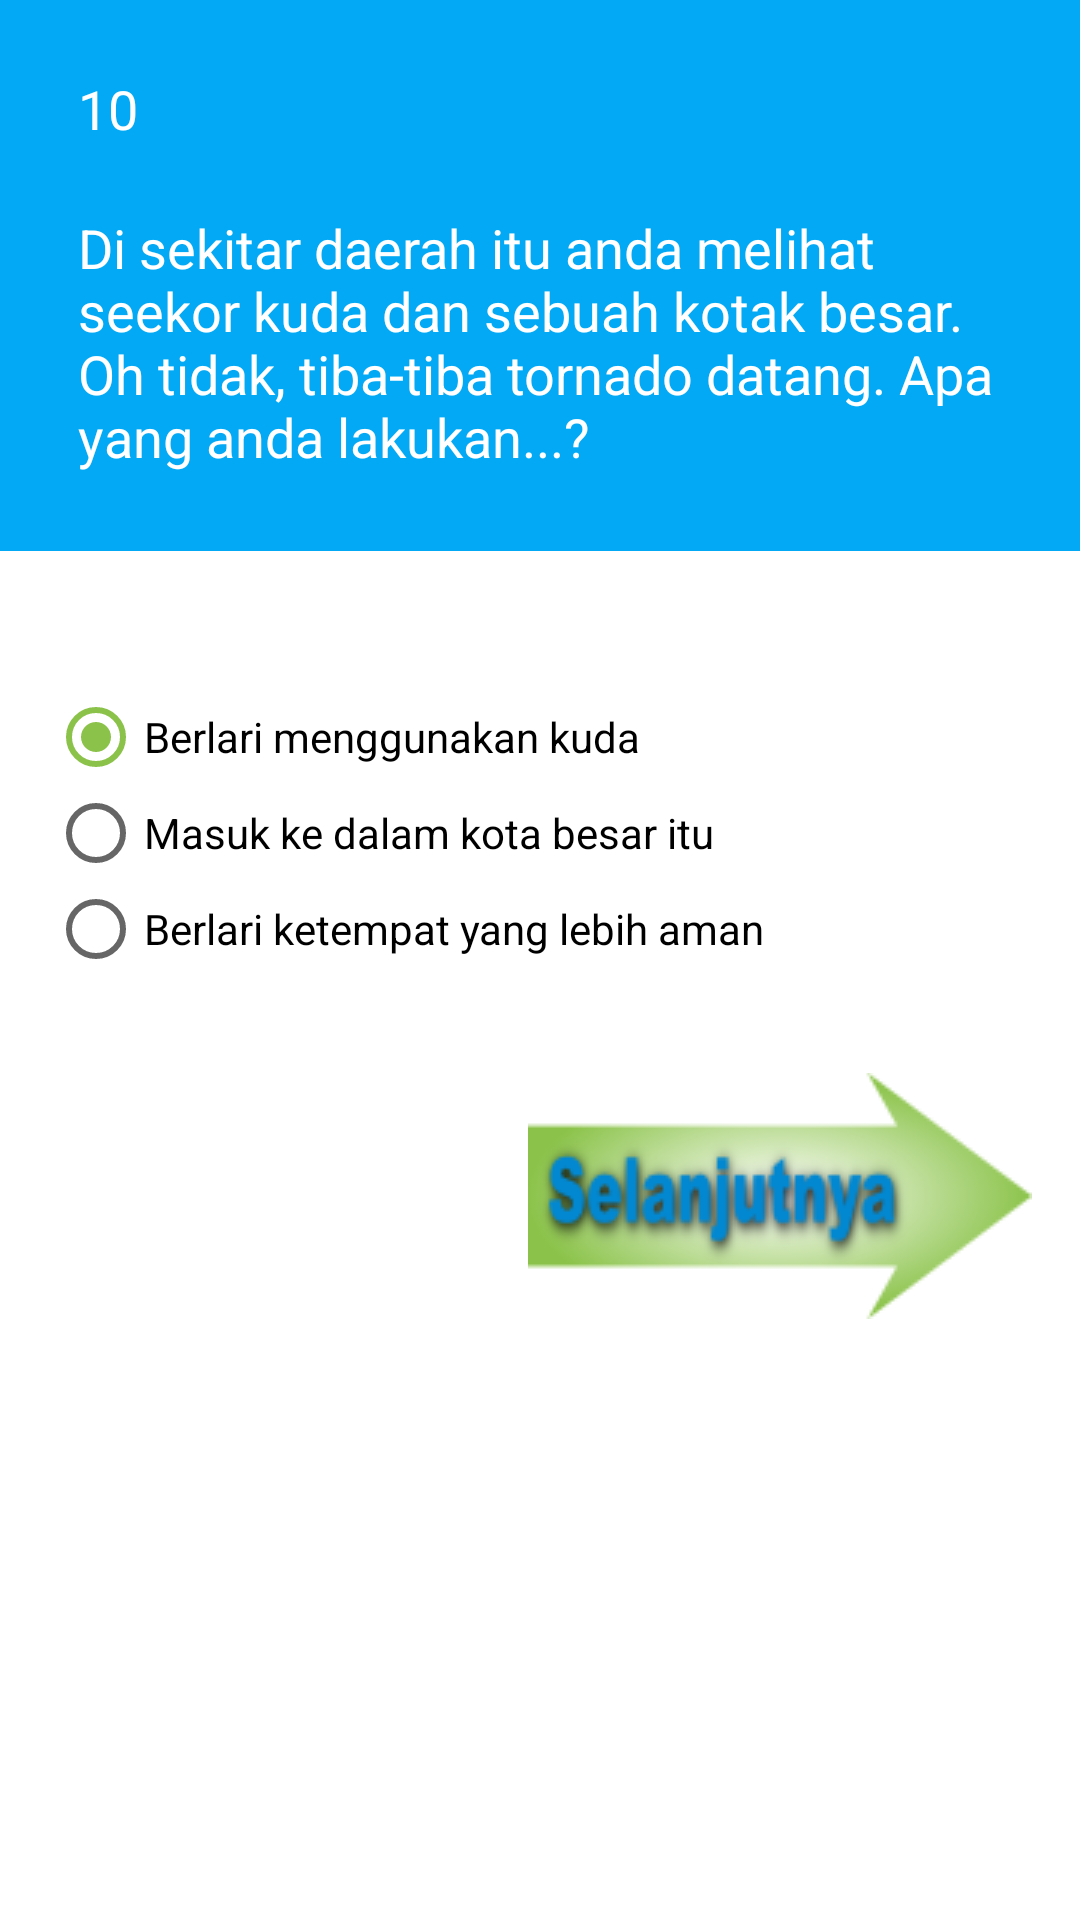

Here is an Android app screen rendered from its layout file. Give the layout XML and the strings, colors and styles it references.
<!-- AndroidManifest.xml: application theme AppTheme -->
<!-- res/layout/activity_soal_kesepuluh.xml -->
<?xml version="1.0" encoding="utf-8"?>
<ScrollView
    xmlns:android="http://schemas.android.com/apk/res/android"
    xmlns:tools="http://schemas.android.com/tools"
    android:layout_width="match_parent"
    android:layout_height="match_parent"
    android:background="@color/putih">

    <LinearLayout
        android:layout_width="match_parent"
        android:layout_height="match_parent"
        android:orientation="vertical"
        tools:context="com.eeg.jalalkun.seeyourself.SoalKesepuluh">

        <LinearLayout
            android:padding="16dp"
            android:background="@color/colorPrimary"
            android:orientation="vertical"
            android:layout_width="match_parent"
            android:layout_height="wrap_content">

            <TextView
                android:textColor="@color/putih"
                android:layout_width="match_parent"
                android:layout_height="match_parent"
                android:layout_marginTop="8dp"
                android:layout_marginBottom="12dp"
                android:layout_marginLeft="10dp"
                android:text="10"
                android:textSize="18sp"
                />
            <TextView
                android:textColor="@color/putih"
                android:layout_width="wrap_content"
                android:layout_height="wrap_content"
                android:text="@string/soal10"
                android:textSize="18sp"
                android:layout_margin="10dp"
                />
        </LinearLayout>

        <View
            android:layout_width="match_parent"
            android:layout_height="30dp"/>

        <RadioGroup
            android:layout_margin="16dp"
            android:layout_width="wrap_content"
            android:layout_height="wrap_content"
            android:id="@+id/radio10"
            >
            <RadioButton
                android:checked="true"
                android:id="@+id/radioJ1no10"
                android:layout_width="wrap_content"
                android:layout_height="wrap_content"
                android:text="@string/jawab1no10"
                />
            <RadioButton
                android:id="@+id/radioJ2no10"
                android:layout_width="wrap_content"
                android:layout_height="wrap_content"
                android:text="@string/jawab2no10"
                />
            <RadioButton
                android:layout_width="wrap_content"
                android:layout_height="wrap_content"
                android:id="@+id/radioJ3no10"
                android:text="@string/jawab3no10"
                />
        </RadioGroup>

        <Button
            android:layout_margin="16dp"
            android:background="@drawable/btn_selanjutnya"
            android:id="@+id/selanjutnya"
            android:layout_width="wrap_content"
            android:layout_height="wrap_content"
            android:layout_gravity="bottom|right" />

    </LinearLayout>

</ScrollView>
<!-- resources referenced by this layout -->
<resources>
  <color name="colorPrimary">#03A9F4</color>
  <color name="putih">#ffffff</color>
  <!-- drawable btn_selanjutnya (drawable) -->
  <?xml version="1.0" encoding="utf-8"?>
  <selector xmlns:android="http://schemas.android.com/apk/res/android">
  
      
      <item android:drawable="@drawable/selanjutnya_tekan"
          android:state_focused="true"/>
      
      <item android:drawable="@drawable/selanjutnya_tekan"
          android:state_pressed="true"/>
      
      <item android:drawable="@drawable/selanjutnya"/>
  
  </selector>
  <string name="jawab1no10">Berlari menggunakan kuda</string>
  <string name="jawab2no10">Masuk ke dalam kota besar itu</string>
  <string name="jawab3no10">Berlari ketempat yang lebih aman</string>
  <string name="soal10">Di sekitar daerah itu anda melihat seekor kuda dan sebuah kotak besar. Oh tidak, tiba-tiba tornado datang. Apa yang anda lakukan...?</string>
  <style name="AppTheme" parent="Theme.AppCompat.Light.NoActionBar">
          
          <item name="colorPrimary">@color/colorPrimary</item>
          <item name="colorPrimaryDark">@color/colorPrimaryDark</item>
          <item name="colorAccent">@color/colorAccent</item>
      </style>
  <!-- drawable selanjutnya_tekan: png bitmap (drawable, 6447 bytes) -->
  <!-- drawable selanjutnya: png bitmap (drawable, 11897 bytes) -->
  <color name="colorPrimaryDark">#0288D1</color>
  <color name="colorAccent">#8BC34A</color>
</resources>
